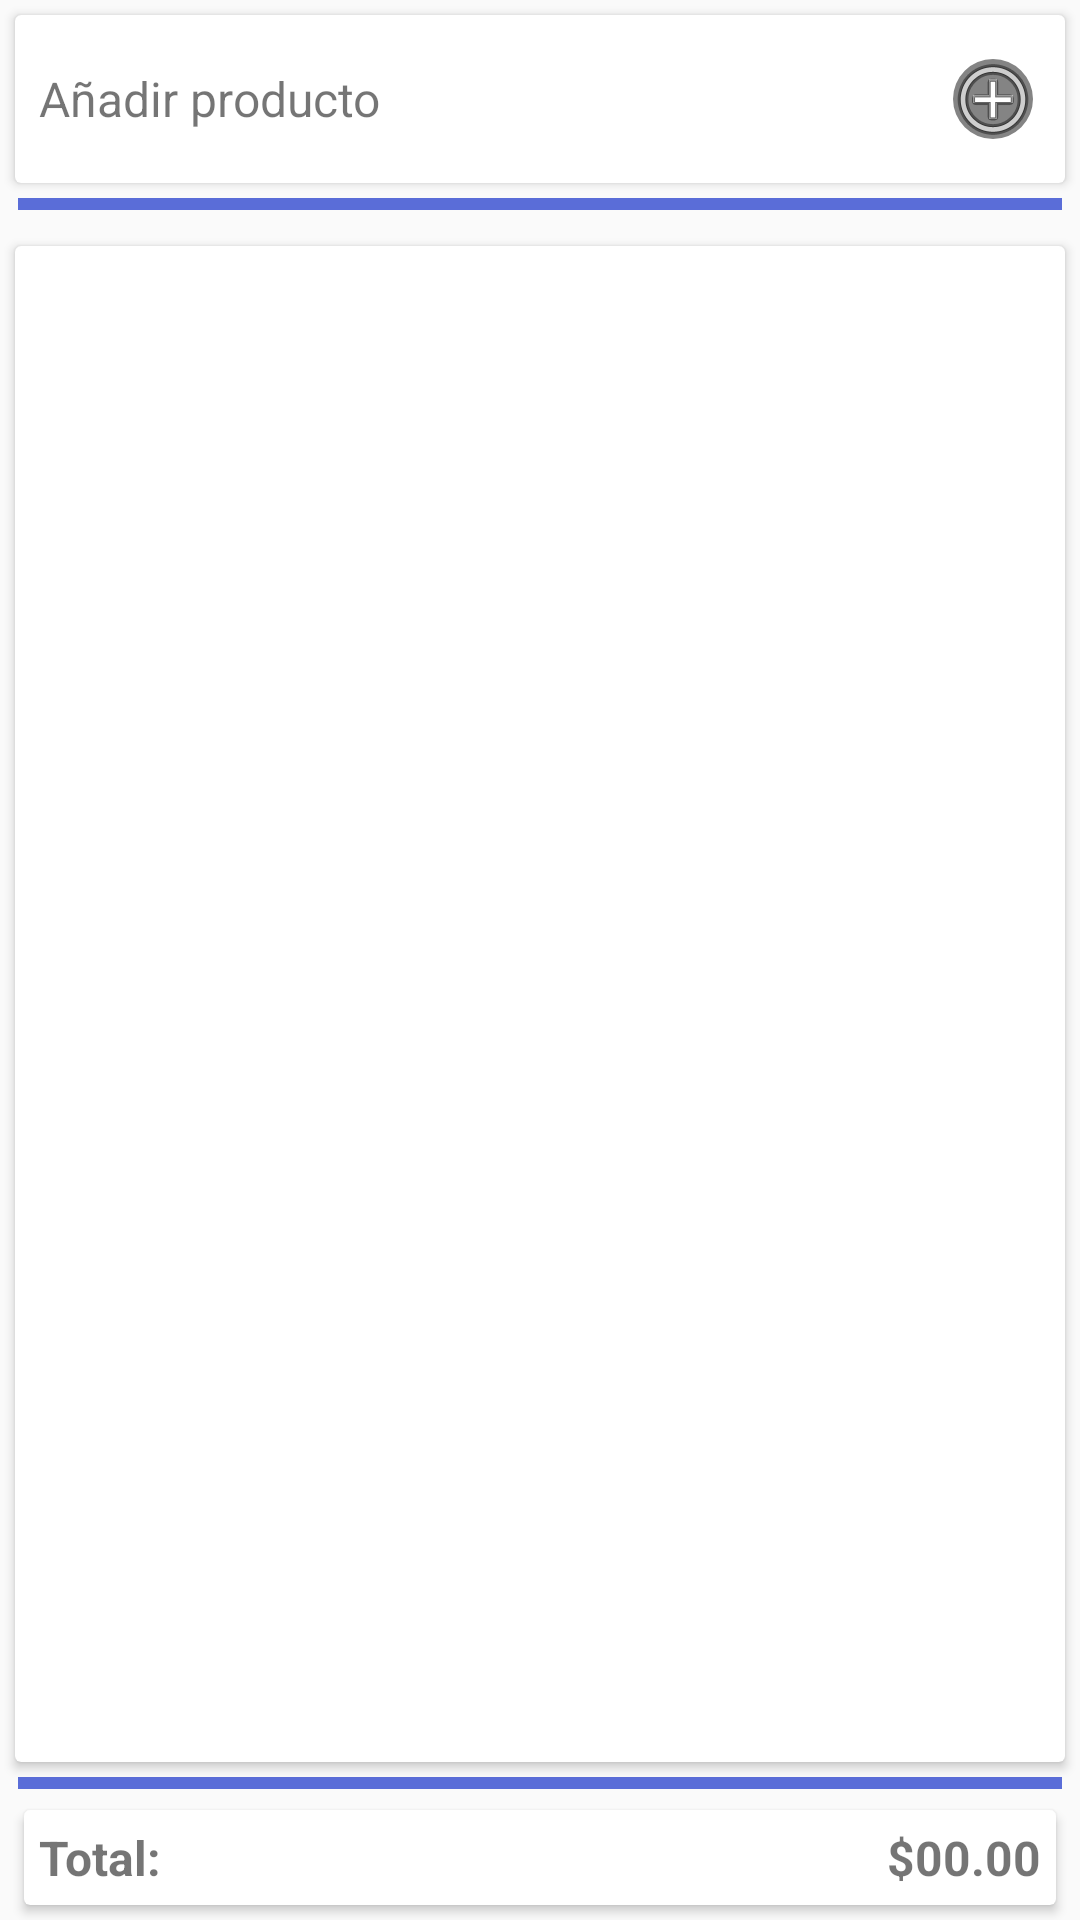

Reconstruct the res/layout file that produces this screen, plus the resources it refers to.
<!-- AndroidManifest.xml: application theme AppTheme -->
<!-- res/layout/activity_productos.xml -->
<?xml version="1.0" encoding="utf-8"?>
<LinearLayout android:layout_width="match_parent"
    android:layout_height="match_parent"
    android:orientation="vertical"
    xmlns:android="http://schemas.android.com/apk/res/android" >

    <android.support.v7.widget.CardView
        android:layout_width="match_parent"
        android:layout_height="wrap_content"
        android:layout_margin="5dp"
        style="@style/MyCardViewStyle">

        <LinearLayout
            android:layout_width="match_parent"
            android:layout_height="wrap_content"
            android:orientation="horizontal">

            <TextView
                android:layout_width="0dp"
                android:layout_height="match_parent"
                android:text="@string/Añadirproducto"
                android:gravity="center_vertical"
                android:layout_weight="1"
                android:textSize="16sp" />

            <ImageButton
                android:layout_width="wrap_content"
                android:layout_height="wrap_content"
                android:src="@android:drawable/ic_menu_add"
                android:background="@drawable/plus_circle"
                android:id="@+id/imgbAgregar"
                android:contentDescription="@string/Descripcionimg" />

        </LinearLayout>

    </android.support.v7.widget.CardView>

    <LinearLayout
        android:orientation="vertical"
        android:layout_width="match_parent"
        android:layout_height="4dp"
        android:layout_gravity="center_horizontal"
        android:background="#5a6dd8"
        android:layout_marginBottom="7dp"
        android:layout_marginLeft="6dp"
        android:layout_marginRight="6dp"/>

    <android.support.v7.widget.CardView
        android:layout_width="match_parent"
        android:layout_height="0dp"
        style="@style/MyCardViewStyle"
        android:id="@+id/cvContentListaProductos"
        android:nestedScrollingEnabled="false"
        android:layout_marginLeft="5dp"
        android:layout_marginRight="5dp"
        android:layout_marginTop="5dp"
        android:layout_rowWeight="1"
        android:layout_weight="2">

        <android.support.v7.widget.RecyclerView
            android:layout_width="match_parent"
            android:layout_height="match_parent"
            android:id="@+id/rvListaItems"
            android:visibility="visible">

        </android.support.v7.widget.RecyclerView>

        <TextView
            android:layout_width="match_parent"
            android:layout_height="match_parent"
            android:text="@string/Nosehaagregadoningunproducto"
            android:gravity="center_vertical|center_horizontal"
            android:id="@+id/txtMsjSinItems"
            android:textSize="20sp"
            android:visibility="gone" />

    </android.support.v7.widget.CardView>

    <LinearLayout
        android:orientation="vertical"
        android:layout_width="match_parent"
        android:layout_height="4dp"
        android:layout_gravity="center_horizontal"
        android:background="#5a6dd8"
        android:layout_marginBottom="7dp"
        android:layout_marginLeft="6dp"
        android:layout_marginRight="6dp"
        android:layout_marginTop="5dp" />

    <android.support.v7.widget.CardView
        android:layout_height="wrap_content"
        android:layout_width="match_parent"
        android:id="@+id/view"
        android:layout_rowWeight="1"
        android:layout_marginLeft="8dp"
        android:layout_marginRight="8dp"
        android:layout_marginBottom="5dp">

        <LinearLayout
            android:layout_width="match_parent"
            android:layout_height="wrap_content"
            android:orientation="horizontal">

            <TextView
                android:layout_width="wrap_content"
                android:layout_height="wrap_content"
                android:layout_weight="2"
                android:text="@string/Total_puntos"
                android:layout_margin="5dp"
                android:textSize="16sp"
                android:textStyle="bold"
                android:gravity="center_vertical" />
            <TextView
                android:layout_width="wrap_content"
                android:layout_height="wrap_content"
                android:layout_weight="1"
                android:text="@string/ceros"
                android:layout_margin="5dp"
                android:textSize="16sp"
                android:textStyle="bold"
                android:gravity="right"
                android:id="@+id/txtTotal" />

        </LinearLayout>

    </android.support.v7.widget.CardView>

</LinearLayout>
<!-- resources referenced by this layout -->
<resources>
  <!-- drawable plus_circle (drawable) -->
  <vector xmlns:android="http://schemas.android.com/apk/res/android"
      android:height="24dp"
      android:width="24dp"
      android:viewportWidth="24"
      android:viewportHeight="24">
      <path android:fillColor="#848484" android:pathData="M17,13H13V17H11V13H7V11H11V7H13V11H17M12,2A10,10 0 0,0 2,12A10,10 0 0,0 12,22A10,10 0 0,0 22,12A10,10 0 0,0 12,2Z" />
  </vector>
  <string name="Descripcionimg">Descripcion</string>
  <string name="Nosehaagregadoningunproducto">No se ha agregado ningún producto</string>
  <string name="Total_puntos">Total:</string>
  <string name="ceros">$00.00</string>
  <style name="MyCardViewStyle" parent="Theme.AppCompat.Light">
          <item name="cardCornerRadius">2dp</item>
          <item name="cardElevation">2dp</item>
          <item name="contentPaddingBottom">12dp</item>
          <item name="contentPaddingTop">12dp</item>
          <item name="contentPaddingLeft">8dp</item>
          <item name="contentPaddingRight">8dp</item>
      </style>
  <style name="AppTheme" parent="Theme.AppCompat.Light.DarkActionBar">
          
          <item name="colorPrimary">@color/colorPrimary</item>
          <item name="colorPrimaryDark">@color/colorPrimaryDark</item>
          <item name="colorAccent">@color/colorAccent</item>
      </style>
  <!-- not gathered from this repository: default colours our renderer supplied (Android Studio template values) -->
  <color name="colorPrimary">#FF6200EE</color>
  <color name="colorPrimaryDark">#FF3700B3</color>
  <color name="colorAccent">#FF03DAC5</color>
</resources>
